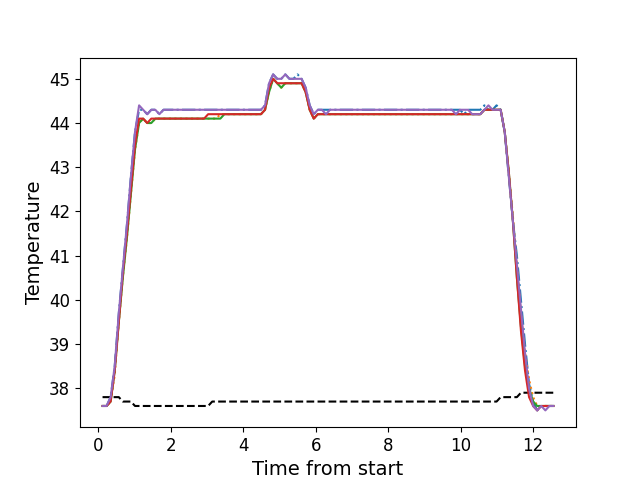

The table this chart was drawn from, first rows:
, times, neutral, z1, z2, z3, z4, z5
0, 0.1189, 37.8, 37.6, 37.6, 37.6, 37.6, 37.6
1, 0.2306, 37.8, 37.6, 37.6, 37.6, 37.6, 37.6
2, 0.3422, 37.8, 37.8, 37.7, 37.7, 37.7, 37.8
3, 0.4548, 37.8, 38.5, 38.3, 38.4, 38.4, 38.5
4, 0.5674, 37.8, 39.7, 39.5, 39.5, 39.5, 39.7
5, 0.6786, 37.7, 40.7, 40.5, 40.5, 40.6, 40.7
6, 0.7912, 37.7, 41.7, 41.4, 41.4, 41.5, 41.7
7, 0.9022, 37.7, 42.8, 42.4, 42.4, 42.5, 42.8
8, 1.015, 37.6, 43.8, 43.4, 43.4, 43.5, 43.8
9, 1.127, 37.6, 44.3, 44.0, 44.0, 44.1, 44.4
10, 1.239, 37.6, 44.3, 44.1, 44.1, 44.1, 44.3
11, 1.351, 37.6, 44.2, 44.0, 44.0, 44.0, 44.2
12, 1.464, 37.6, 44.3, 44.0, 44.0, 44.1, 44.3
13, 1.575, 37.6, 44.3, 44.1, 44.1, 44.1, 44.3
14, 1.687, 37.6, 44.2, 44.1, 44.1, 44.1, 44.2
15, 1.8, 37.6, 44.3, 44.1, 44.1, 44.1, 44.3
16, 1.911, 37.6, 44.3, 44.1, 44.1, 44.1, 44.3
17, 2.024, 37.6, 44.3, 44.1, 44.1, 44.1, 44.3
18, 2.135, 37.6, 44.3, 44.1, 44.1, 44.1, 44.3
19, 2.247, 37.6, 44.3, 44.1, 44.1, 44.1, 44.3
20, 2.36, 37.6, 44.3, 44.1, 44.1, 44.1, 44.3
21, 2.471, 37.6, 44.3, 44.1, 44.1, 44.1, 44.3
22, 2.584, 37.6, 44.3, 44.1, 44.1, 44.1, 44.3
23, 2.696, 37.6, 44.3, 44.1, 44.1, 44.1, 44.3
24, 2.808, 37.6, 44.3, 44.1, 44.1, 44.1, 44.3
25, 2.92, 37.6, 44.3, 44.1, 44.1, 44.1, 44.3
26, 3.032, 37.6, 44.3, 44.1, 44.1, 44.2, 44.3
27, 3.144, 37.7, 44.3, 44.1, 44.1, 44.2, 44.3
28, 3.256, 37.7, 44.3, 44.1, 44.1, 44.2, 44.3
29, 3.369, 37.7, 44.3, 44.2, 44.1, 44.2, 44.3
30, 3.48, 37.7, 44.3, 44.2, 44.2, 44.2, 44.3
31, 3.592, 37.7, 44.3, 44.2, 44.2, 44.2, 44.3
32, 3.705, 37.7, 44.3, 44.2, 44.2, 44.2, 44.3
33, 3.817, 37.7, 44.3, 44.2, 44.2, 44.2, 44.3
34, 3.929, 37.7, 44.3, 44.2, 44.2, 44.2, 44.3
35, 4.04, 37.7, 44.3, 44.2, 44.2, 44.2, 44.3
36, 4.153, 37.7, 44.3, 44.2, 44.2, 44.2, 44.3
37, 4.264, 37.7, 44.3, 44.2, 44.2, 44.2, 44.3
38, 4.377, 37.7, 44.3, 44.2, 44.2, 44.2, 44.3
39, 4.488, 37.7, 44.3, 44.2, 44.2, 44.2, 44.3
40, 4.601, 37.7, 44.4, 44.3, 44.3, 44.3, 44.4
41, 4.713, 37.7, 44.9, 44.7, 44.7, 44.8, 44.9
42, 4.825, 37.7, 45.1, 45.0, 45.0, 45.0, 45.1
43, 4.937, 37.7, 45.0, 44.9, 44.9, 44.9, 45.0
44, 5.049, 37.7, 45.0, 44.8, 44.8, 44.9, 45.0
45, 5.161, 37.7, 45.1, 44.9, 44.9, 44.9, 45.1
46, 5.274, 37.7, 45.0, 44.9, 44.9, 44.9, 45.0
47, 5.385, 37.7, 45.0, 44.9, 44.9, 44.9, 45.0
48, 5.498, 37.7, 45.1, 44.9, 44.9, 44.9, 45.0
49, 5.609, 37.7, 45.0, 44.9, 44.9, 44.9, 45.0
50, 5.721, 37.7, 44.8, 44.7, 44.7, 44.7, 44.8
51, 5.834, 37.7, 44.4, 44.3, 44.3, 44.3, 44.4
52, 5.945, 37.7, 44.2, 44.1, 44.1, 44.1, 44.2
53, 6.058, 37.7, 44.3, 44.2, 44.2, 44.2, 44.3
54, 6.17, 37.7, 44.3, 44.2, 44.2, 44.2, 44.3
55, 6.282, 37.7, 44.3, 44.2, 44.2, 44.2, 44.2
56, 6.394, 37.7, 44.3, 44.2, 44.2, 44.2, 44.3
57, 6.506, 37.7, 44.3, 44.2, 44.2, 44.2, 44.3
58, 6.617, 37.7, 44.3, 44.2, 44.2, 44.2, 44.3
59, 6.73, 37.7, 44.3, 44.2, 44.2, 44.2, 44.3
... 52 more rows
